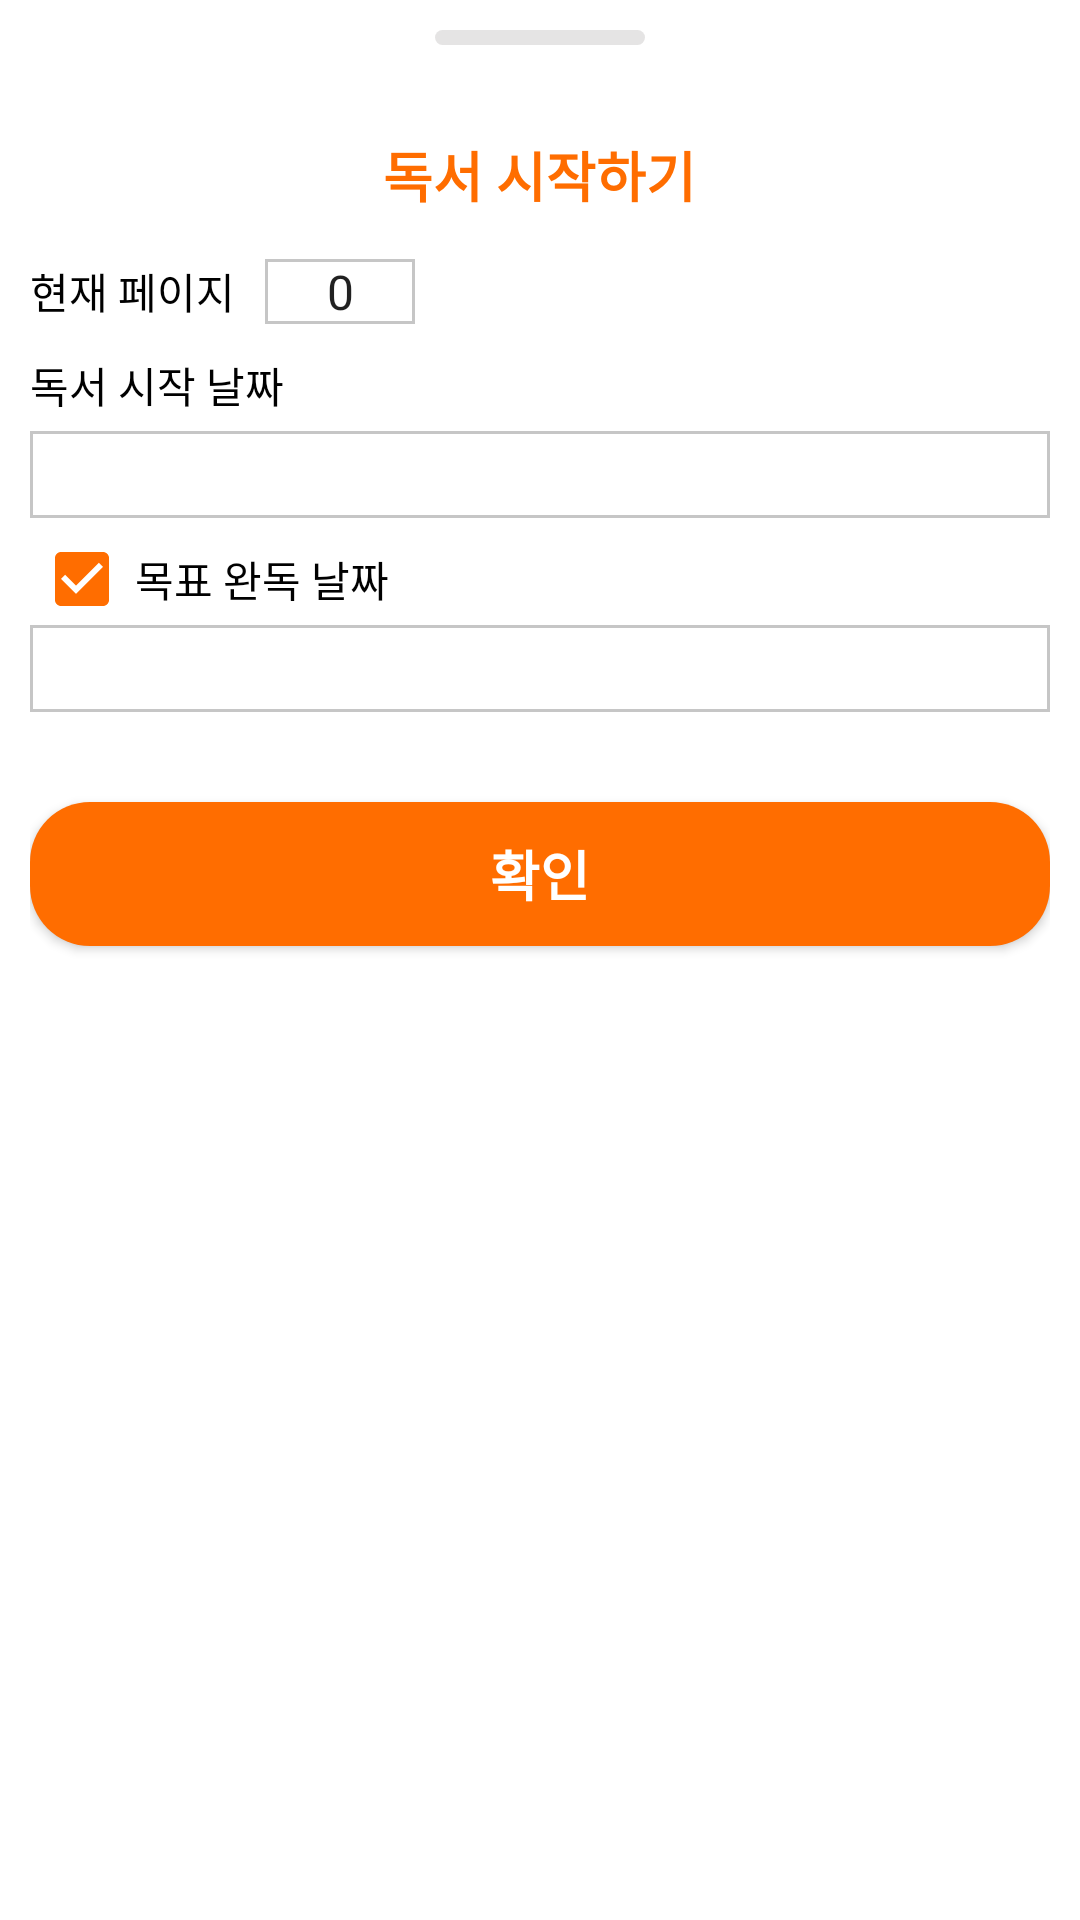

Layout XML and referenced resources for this Android screen:
<!-- AndroidManifest.xml: application theme Theme.BookReviewApp -->
<!-- res/layout/dialog_start_reading.xml -->
<?xml version="1.0" encoding="utf-8"?>
<LinearLayout xmlns:android="http://schemas.android.com/apk/res/android"
    xmlns:app="http://schemas.android.com/apk/res-auto"
    xmlns:tools="http://schemas.android.com/tools"
    android:layout_width="match_parent"
    android:layout_height="wrap_content"
    android:paddingBottom="10dp"
    android:orientation="vertical">

    <View
        android:layout_width="70dp"
        android:layout_height="5dp"
        android:background="@drawable/background_radius_gray"
        android:layout_gravity="center"
        android:layout_marginTop="10dp"
        android:layout_marginBottom="10dp"/>

    <LinearLayout
        android:layout_width="match_parent"
        android:layout_height="wrap_content"
        android:layout_gravity="center"
        android:orientation="vertical"
        android:padding="10dp">

        <TextView
            android:layout_width="wrap_content"
            android:layout_height="wrap_content"
            android:layout_gravity="center"
            android:layout_marginTop="10dp"
            android:text="독서 시작하기"
            android:fontFamily="@font/font33"
            android:textColor="@color/orange"
            android:textSize="18sp"
            android:textStyle="bold" />


        <LinearLayout
            android:layout_width="match_parent"
            android:layout_height="wrap_content"
            android:layout_marginTop="15dp"
            android:gravity="center_vertical"
            android:orientation="horizontal">

            <TextView
                android:layout_width="wrap_content"
                android:layout_height="wrap_content"
                android:text="현재 페이지"
                android:fontFamily="@font/font33"
                android:textColor="@color/black" />

            <EditText
                android:id="@+id/pageEditText"
                android:layout_width="50dp"
                android:layout_height="wrap_content"
                android:layout_marginStart="10dp"
                android:background="@drawable/background_gray_stroke"
                android:gravity="center"
                android:paddingHorizontal="5dp"
                android:singleLine="true"
                android:inputType="number"
                android:fontFamily="@font/font2"
                android:textSize="16sp"
                android:text="0" />

            <TextView
                android:id="@+id/totalPage"
                android:layout_width="wrap_content"
                android:layout_height="wrap_content"
                android:layout_marginStart="5dp"
                tools:text="/ 746"
                android:fontFamily="@font/font2"/>
        </LinearLayout>

        <TextView
            android:layout_width="wrap_content"
            android:layout_height="wrap_content"
            android:layout_marginTop="10dp"
            android:gravity="center_vertical"
            android:text="독서 시작 날짜"
            android:fontFamily="@font/font33"
            android:textColor="@color/black" />

        <TextView
            android:id="@+id/startReadingDateText"
            android:layout_width="match_parent"
            android:layout_height="wrap_content"
            android:layout_marginTop="5dp"
            android:background="@drawable/background_gray_stroke"
            android:gravity="right"
            android:padding="5dp"
            android:fontFamily="@font/font2"
            android:textColor="@color/black"
            android:textSize="14sp"
            tools:text="2023.02.09" />

        <LinearLayout
            android:layout_width="match_parent"
            android:layout_height="wrap_content"
            android:layout_marginTop="10dp"
            android:gravity="center_vertical"
            android:orientation="horizontal">

            <com.google.android.material.checkbox.MaterialCheckBox
                android:id="@+id/targetDateCheckBox"
                android:layout_width="35dp"
                android:layout_height="20dp"
                android:checked="true" />

            <TextView
                android:id="@+id/targetDateTextView"
                android:layout_width="wrap_content"
                android:layout_height="wrap_content"
                android:text="목표 완독 날짜"
                android:fontFamily="@font/font33"
                android:textColor="@color/black" />
        </LinearLayout>

        <TextView
            android:id="@+id/targetReadingDateText"
            android:layout_width="match_parent"
            android:layout_height="wrap_content"
            android:layout_marginTop="5dp"
            android:background="@drawable/background_gray_stroke"
            android:gravity="right"
            android:padding="5dp"
            android:fontFamily="@font/font2"
            android:textColor="@color/black"
            android:textSize="14sp"
            tools:text="2023.02.09" />

        <androidx.appcompat.widget.AppCompatButton
            android:id="@+id/OkButton"
            android:layout_width="match_parent"
            android:layout_height="wrap_content"
            android:layout_marginTop="30dp"
            android:layout_marginBottom="10dp"
            android:background="@drawable/background_radius_orange"
            android:text="확인"
            android:fontFamily="@font/font81"
            android:textColor="@color/white"
            android:textSize="18sp"
            android:textStyle="bold" />


    </LinearLayout>
</LinearLayout>
<!-- resources referenced by this layout -->
<resources>
  <color name="black">#FF000000</color>
  <color name="orange">#FF6D00</color>
  <color name="white">#FFFFFFFF</color>
  <!-- drawable background_gray_stroke (drawable-v24) -->
  <?xml version="1.0" encoding="utf-8"?>
  <shape xmlns:android="http://schemas.android.com/apk/res/android"
      android:shape="rectangle">
  
      <solid
          android:color="#ffffff"/>
  
      <stroke
          android:color="@color/gray"
          android:width="1dp"/>
  
  
  </shape>
  <!-- drawable background_radius_gray (drawable-v24) -->
  <?xml version="1.0" encoding="utf-8"?>
  <shape xmlns:android="http://schemas.android.com/apk/res/android"
      android:shape="rectangle">
  
      <solid
          android:color="#AAD8D7D7"/>
  
      <corners
          android:radius="10dp"/>
  
  </shape>
  <!-- drawable background_radius_orange (drawable-v24) -->
  <?xml version="1.0" encoding="utf-8"?>
  <shape xmlns:android="http://schemas.android.com/apk/res/android"
      android:shape="rectangle">
  
      <solid
          android:color="@color/orange"/>
  
      <corners
          android:radius="20dp"/>
  
  </shape>
  <style name="Theme.BookReviewApp" parent="Theme.MaterialComponents.DayNight.NoActionBar">
          
          <item name="colorPrimary">#000000</item>
          <item name="colorPrimaryDark">#000000</item>
          <item name="colorAccent">@color/orange</item>
          
          <item name="bottomSheetDialogTheme">@style/CustomBottomSheetDialog</item>
          
          <item name="android:statusBarColor" tools:targetApi="l">@android:color/white</item>
          <item name="android:windowLightStatusBar" tools:targetApi="m">true</item>
      </style>
  <color name="gray">#aaaaaaaa</color>
  <style name="CustomBottomSheetDialog" parent="@style/ThemeOverlay.MaterialComponents.BottomSheetDialog">
          <item name="bottomSheetStyle">@style/CustomBottomSheet</item>
      </style>
  <style name="CustomBottomSheet" parent="Widget.MaterialComponents.BottomSheet">
          <item name="shapeAppearanceOverlay">@style/CustomShapeAppearanceBottomSheetDialog</item>
      </style>
  <style name="CustomShapeAppearanceBottomSheetDialog" parent="">
          <item name="cornerFamily">rounded</item>
          <item name="cornerSizeTopRight">16dp</item>
          <item name="cornerSizeTopLeft">16dp</item>
          <item name="cornerSizeBottomRight">0dp</item>
          <item name="cornerSizeBottomLeft">0dp</item>
      </style>
</resources>
